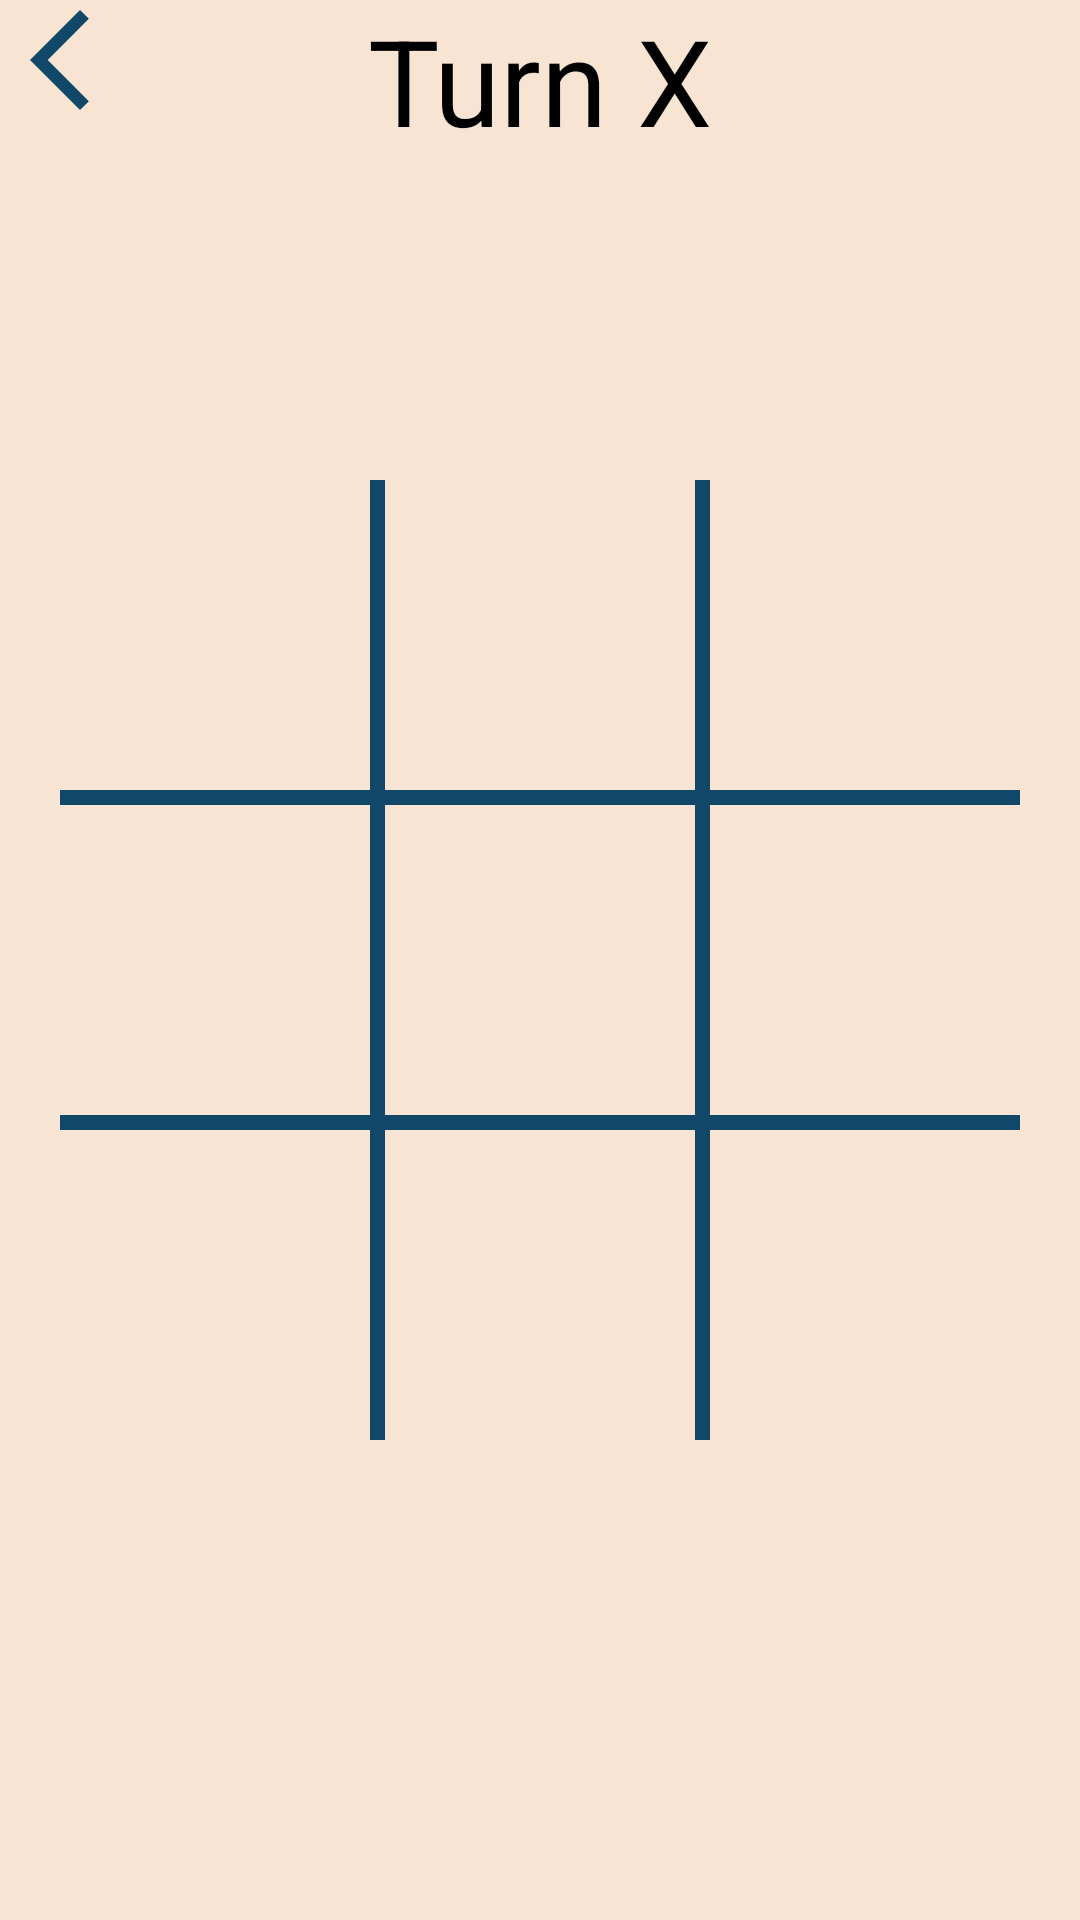

Here is an Android app screen rendered from its layout file. Give the layout XML and the strings, colors and styles it references.
<!-- AndroidManifest.xml: application theme Theme.NaughtsAndCrosses -->
<!-- res/layout/activity_game.xml -->
<?xml version="1.0" encoding="utf-8"?>
<androidx.constraintlayout.widget.ConstraintLayout
    xmlns:android="http://schemas.android.com/apk/res/android"
    xmlns:app="http://schemas.android.com/apk/res-auto"
    xmlns:tools="http://schemas.android.com/tools"
    android:layout_width="match_parent"
    android:layout_height="match_parent"
    tools:context=".activities.Game"
    style="@style/windowstyle"
    android:background="@color/background">

    <ImageView
        android:id="@+id/backBtn"
        android:layout_width="40dp"
        android:layout_height="40dp"
        android:src="@drawable/back"


        />


    <TextView
        android:id="@+id/turnTV"
        android:layout_width="wrap_content"
        android:layout_height="wrap_content"
        app:layout_constraintLeft_toLeftOf="parent"
        app:layout_constraintRight_toRightOf="parent"
        app:layout_constraintTop_toTopOf="parent"
        android:text="Turn X"
        android:textColor="@color/black"
        android:textSize="40sp"

        />

    <LinearLayout



        android:layout_width="match_parent"
        android:layout_height="0dp"
        app:layout_constraintLeft_toLeftOf="parent"
        app:layout_constraintRight_toRightOf="parent"
        app:layout_constraintTop_toTopOf="parent"
        app:layout_constraintBottom_toBottomOf="parent"
        android:padding="20dp"
        android:orientation="vertical"
        app:layout_constraintDimensionRatio="1:1">

        <LinearLayout
            style="@style/row">


            <Button
                android:id="@+id/a1"
                style="@style/column"
                />

            <View
                style="@style/verticalLine"/>

            <Button
                android:id="@+id/a2"
                style="@style/column"
                />

            <View
                style="@style/verticalLine"/>

            <Button
                android:id="@+id/a3"
                style="@style/column"
                />

        </LinearLayout>

        <View
            style="@style/horizontalLine"/>

        <LinearLayout
            style="@style/row">

            <Button
                android:id="@+id/b1"
                style="@style/column"
                />

            <View
                style="@style/verticalLine"/>

            <Button
                android:id="@+id/b2"
                style="@style/column"
                />

            <View
                style="@style/verticalLine"/>

            <Button
                android:id="@+id/b3"
                style="@style/column"
                />

        </LinearLayout>

        <View
            style="@style/horizontalLine"/>

        <LinearLayout
            style="@style/row">

            <Button
                android:id="@+id/c1"
                style="@style/column"
                />

            <View
                style="@style/verticalLine"/>

            <Button
                android:id="@+id/c2"
                style="@style/column"
                />

            <View
                style="@style/verticalLine"/>

            <Button
                android:id="@+id/c3"
                style="@style/column"
                />

        </LinearLayout>




    </LinearLayout>

</androidx.constraintlayout.widget.ConstraintLayout>
<!-- resources referenced by this layout -->
<resources>
  <color name="background">#FFF7E4d3</color>
  <color name="black">#FF000000</color>
  <!-- drawable back (drawable) -->
  <vector android:height="24dp" android:tint="@color/button_color"
      android:viewportHeight="24" android:viewportWidth="24"
      android:width="24dp" xmlns:android="http://schemas.android.com/apk/res/android">
      <path android:fillColor="@color/button_color" android:pathData="M17.77,3.77l-1.77,-1.77l-10,10l10,10l1.77,-1.77l-8.23,-8.23z"/>
  </vector>
  <style name="column">
          <item name="android:layout_weight">1</item>
          <item name="android:layout_width">0dp</item>
          <item name="android:layout_height">match_parent</item>
          <item name="android:background">@android:color/transparent</item>
          <item name="android:textColor">@color/black</item>
          <item name="android:textSize">40sp</item>
          <item name="android:textStyle">bold</item>
          <item name="android:onClick">boardTapped</item>
  
  
      </style>
  <style name="horizontalLine">
          <item name="android:background">@color/button_color</item>
          <item name="android:layout_width">match_parent</item>
          <item name="android:layout_height">5dp</item>
  
      </style>
  <style name="row">
          <item name="android:layout_weight">1</item>
          <item name="android:layout_width">match_parent</item>
          <item name="android:layout_height">0dp</item>
  
      </style>
  <style name="verticalLine">
          <item name="android:background">@color/button_color</item>
          <item name="android:layout_width">5dp</item>
          <item name="android:layout_height">match_parent</item>
  
      </style>
  <style name="windowstyle">
          <item name="background">@color/background</item>
      </style>
  <style name="Theme.NaughtsAndCrosses" parent="Theme.MaterialComponents.DayNight.NoActionBar">
          
          <item name="colorPrimary">@color/purple_500</item>
          <item name="colorPrimaryVariant">@color/purple_700</item>
          <item name="colorOnPrimary">@color/white</item>
          
          <item name="colorSecondary">@color/teal_200</item>
          <item name="colorSecondaryVariant">@color/teal_700</item>
          <item name="colorOnSecondary">@color/black</item>
          
          <item name="android:statusBarColor">?attr/colorPrimaryVariant</item>
          
      </style>
  <color name="button_color">#FF114869</color>
  <color name="purple_500">#FF6200EE</color>
  <color name="purple_700">#FF3700B3</color>
  <color name="white">#FFFFFFFF</color>
  <color name="teal_200">#FF03DAC5</color>
  <color name="teal_700">#FF018786</color>
</resources>
